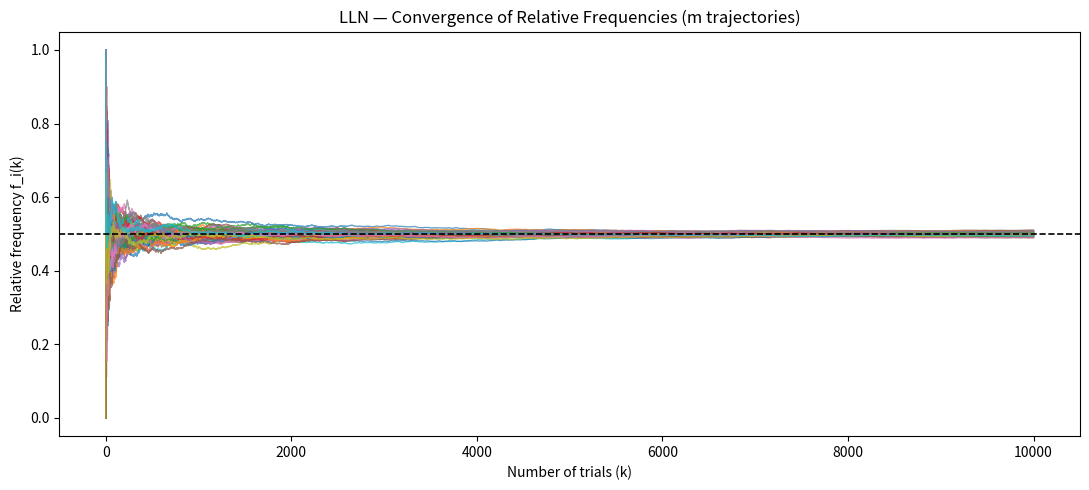
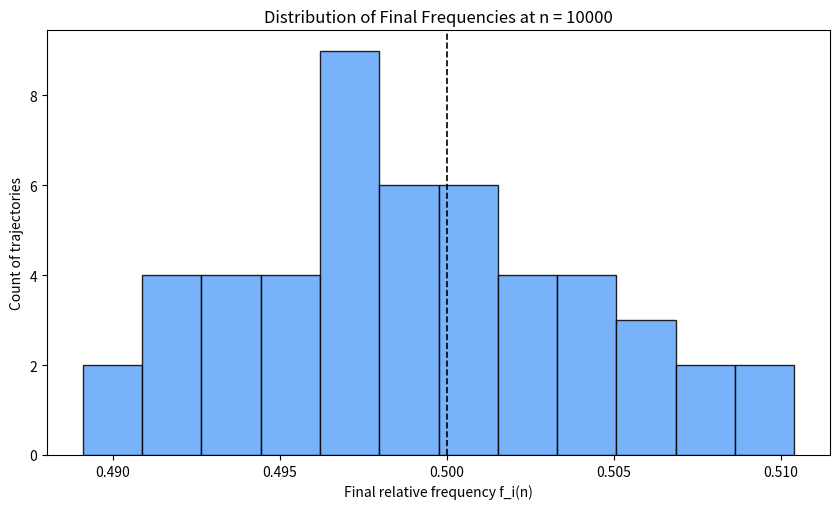

These figures' Python source, in order:
#!/usr/bin/env python3
"""
make_plots_lln.py — Generate plots for the Law of Large Numbers (LLN)

This script simulates m independent Bernoulli trajectories,
each with n trials and success probability p, and produces:
  - lln/output/trajectories.png
  - lln/output/final_histogram.png
  - lln/output/final_freqs.csv
  - lln/output/trajectories_sampled.csv

Usage:
    python make_plots_lln.py
Requirements:
    pip install numpy matplotlib
"""

import numpy as np
import matplotlib.pyplot as plt
from pathlib import Path
import csv

# ============================================================
# PARAMETERS  (you can modify them freely)
# ============================================================
p = 0.5          # Probability of success (e.g., fair coin)
m = 50           # Number of independent trajectories
n = 10_000       # Number of trials per trajectory
rng_seed = 42    # Random seed for reproducibility
# ============================================================

# Output folder (matches your HTML paths)
OUT = Path("lln/output")
OUT.mkdir(parents=True, exist_ok=True)

# Set RNG
rng = np.random.default_rng(rng_seed)

# Generate m × n Bernoulli samples
samples = rng.binomial(1, p, size=(m, n))

# Compute cumulative relative frequencies
cumsums = samples.cumsum(axis=1)
k = np.arange(1, n + 1)
freqs = cumsums / k

# ============================================================
# PLOT 1 — Trajectories of cumulative frequencies
# ============================================================
plt.figure(figsize=(11, 5))
for i in range(m):
    plt.plot(k, freqs[i], linewidth=0.9, alpha=0.7)
plt.axhline(y=p, linestyle="--", linewidth=1.2, color="black")
plt.xlabel("Number of trials (k)")
plt.ylabel("Relative frequency f_i(k)")
plt.title("LLN — Convergence of Relative Frequencies (m trajectories)")
plt.tight_layout()
plt.savefig(OUT / "trajectories.png", dpi=160)
plt.close()

# ============================================================
# PLOT 2 — Final histogram of relative frequencies
# ============================================================
final_freqs = freqs[:, -1]
plt.figure(figsize=(8.5, 5.2))
plt.hist(final_freqs, bins=12, edgecolor="black", color="#60a5fa", alpha=0.85)
plt.axvline(x=p, linestyle="--", linewidth=1.2, color="black")
plt.xlabel("Final relative frequency f_i(n)")
plt.ylabel("Count of trajectories")
plt.title(f"Distribution of Final Frequencies at n = {n}")
plt.tight_layout()
plt.savefig(OUT / "final_histogram.png", dpi=160)
plt.close()

# ============================================================
# SAVE RESULTS TO CSV FILES
# ============================================================
# Final frequencies (one per trajectory)
with open(OUT / "final_freqs.csv", "w", newline="") as f:
    writer = csv.writer(f)
    writer.writerow(["trajectory", "final_freq"])
    for i, v in enumerate(final_freqs):
        writer.writerow([i, v])

# Downsampled trajectories (for inspection)
step = 50  # every 50th trial
with open(OUT / "trajectories_sampled.csv", "w", newline="") as f:
    writer = csv.writer(f)
    header = ["k"] + [f"traj_{i}" for i in range(m)]
    writer.writerow(header)
    for idx in range(0, n, step):
        row = [idx + 1] + [freqs[i, idx] for i in range(m)]
        writer.writerow(row)

print(f"✅ Files generated in: {OUT.resolve()}")
print(" - trajectories.png")
print(" - final_histogram.png")
print(" - final_freqs.csv")
print(" - trajectories_sampled.csv")
